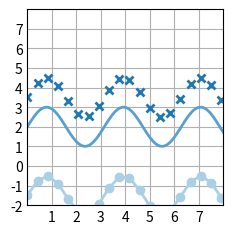
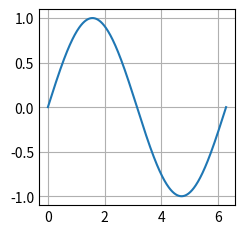
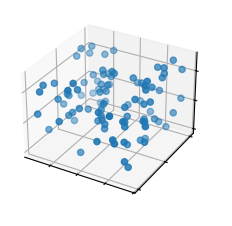

These figures' Python source, in order:
import matplotlib.pyplot as plt
import numpy as np
import random

plt.style.use('_mpl-gallery')


x = np.linspace(0, 8, 100)
y = random.randint(0, 6) + 1 * np.sin(2 * x)
x2 = np.linspace(0, 10, 25)
y2 = random.randint(0, 6) + 1 * np.sin(2 * x2)


fig, ax = plt.subplots()

ax.plot(x2, y2 + 2.5, 'x', markeredgewidth=2)
ax.plot(x, y, linewidth=2.0)
ax.plot(x2, y2 - 2.5, 'o-', linewidth=2)

ax.set(xlim=(0, 8), xticks=np.arange(1, 8),
       ylim=(-2, 8), yticks=np.arange(-2, 8))

plt.show()

x = np.linspace(0, 2 * np.pi, 400)
y = np.sin(x)

fig, ax = plt.subplots()
ax.plot(x, y)
plt.show()


plt.style.use('_mpl-gallery')

np.random.seed(19680801)
n = 100
rng = np.random.default_rng()
xs = rng.uniform(23, 32, n)
ys = rng.uniform(0, 100, n)
zs = rng.uniform(-50, -25, n)

# Plot
fig, ax = plt.subplots(subplot_kw={"projection": "3d"})
ax.scatter(xs, ys, zs)

ax.set(xticklabels=[],
       yticklabels=[],
       zticklabels=[])

plt.show()